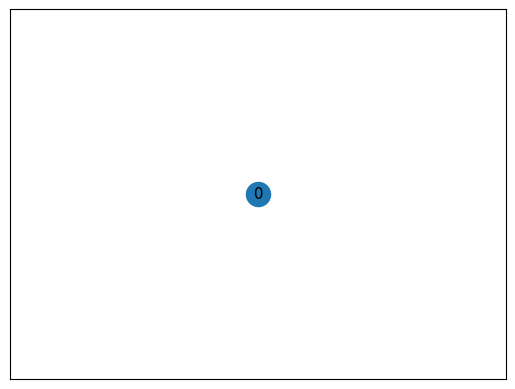
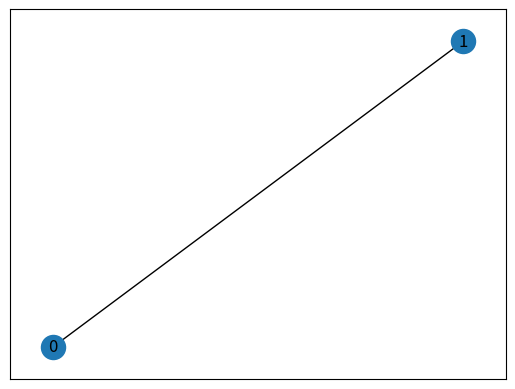
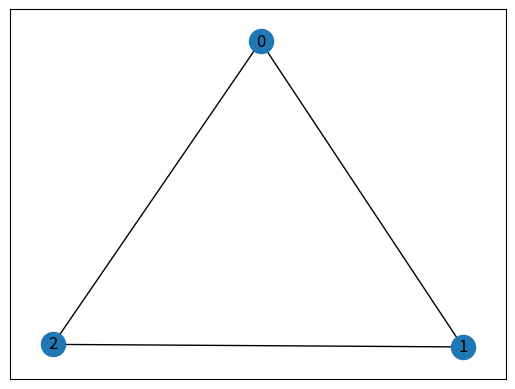
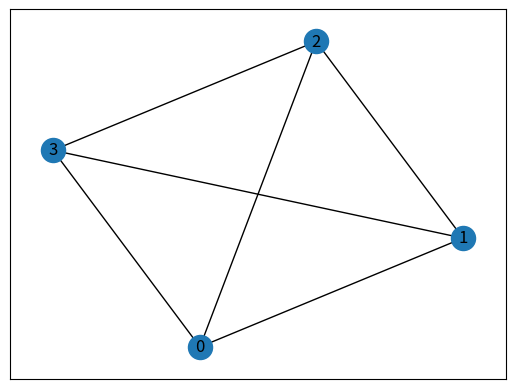
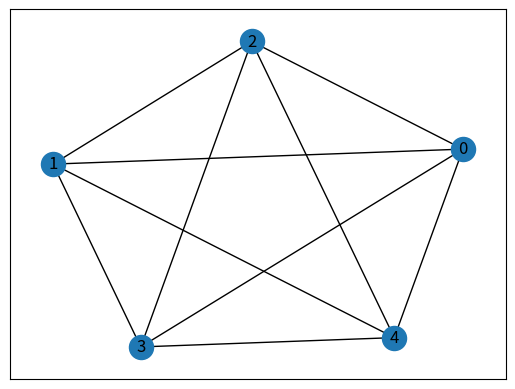
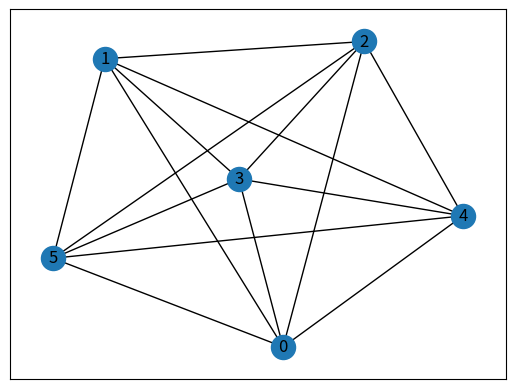
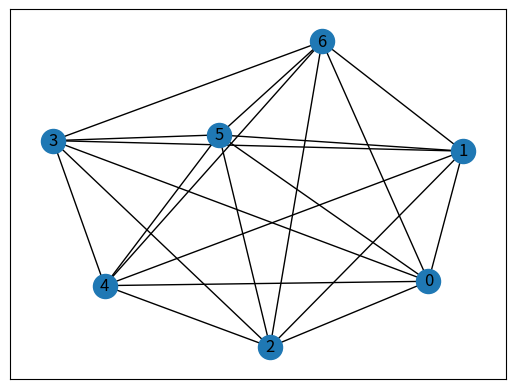
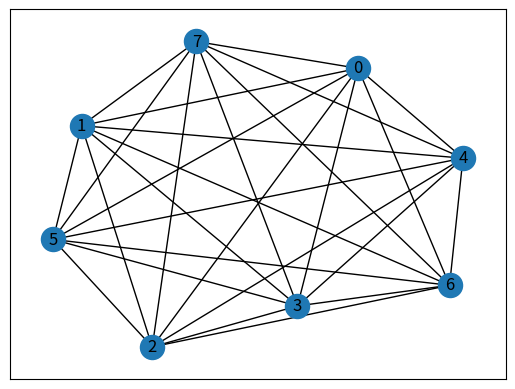

Source code (Python) for these figures, in order:
#!/usr/bin/env python3
# -*- coding: utf-8 -*-
"""
Created on Sun Mar 18 19:16:07 2018

@author: booort
"""
#import libraries
import networkx as nx
import matplotlib.pyplot as plt

#for loop for printing and save all graphs generated
for i in range(1,9):
    G=nx.complete_graph(i)
    nx.draw_networkx(G)
    plt.show()
    plt.savefig('grafo_completo_grado_%i.png'%(i))
    
#I've used networkx library, de code that generate the graph is:
    """
    def complete_graph(n,create_using=None):
    ###
    Return the complete graph K_n with n nodes.

    Node labels are the integers 0 to n-1.
    ###
    G=empty_graph(n,create_using)
    G.name="complete_graph(%d)"%(n)
    if n>1:
        if G.is_directed():
            edges=itertools.permutations(range(n),2)
        else:
            edges=itertools.combinations(range(n),2)
        G.add_edges_from(edges)
    return G
    """
    
